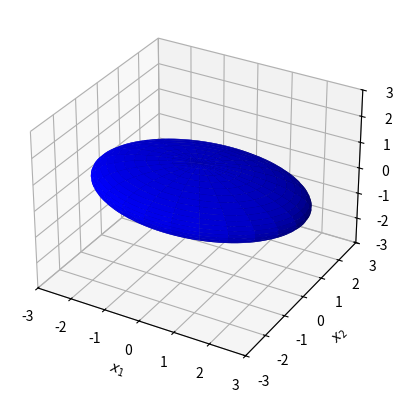

Recreate this plot in Python. (Note: this script raises an exception after producing the figure.)
from mpl_toolkits.mplot3d import Axes3D
import matplotlib.pyplot as plt
import numpy as np

fig = plt.figure()
ax = fig.add_subplot(111, projection='3d')

u = np.linspace(0, 2 * np.pi, 100)
v = np.linspace(0, np.pi, 100)

a = 3
b = 2
c = 1

x = a * np.outer(np.cos(u), np.sin(v))
y = b * np.outer(np.sin(u), np.sin(v))
z = c * np.outer(np.ones(np.size(u)), np.cos(v))
ax.plot_surface(x, y, z,  rstride=4, cstride=4, color='b')
ax.set_xlim3d(-a, a)
ax.set_ylim3d(-a, a)
ax.set_zlim3d(-a, a)
ax.set_xlabel('$x_1$')
ax.set_ylabel('$x_2$')
ax.set_zlabel('$x_3$')

plt.savefig('../../images/ellipsoid.png', dpi=150)
plt.show()
